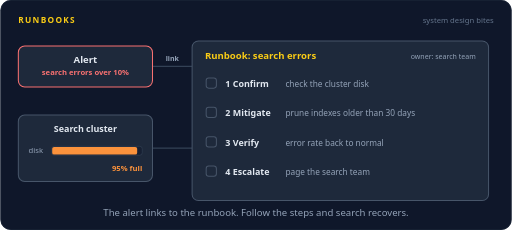
t = 0.00 s
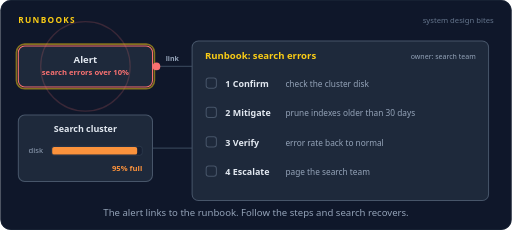
t = 1.68 s
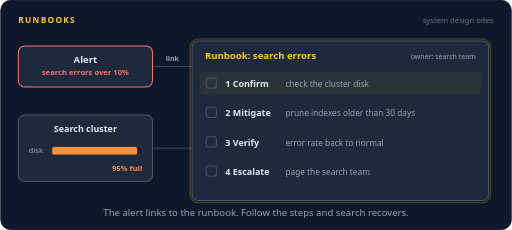
t = 3.35 s
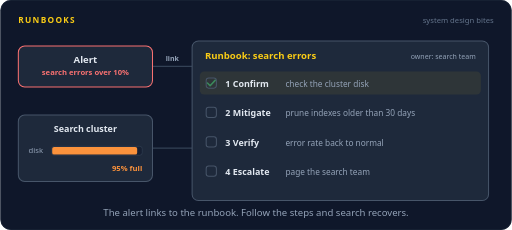
t = 5.02 s
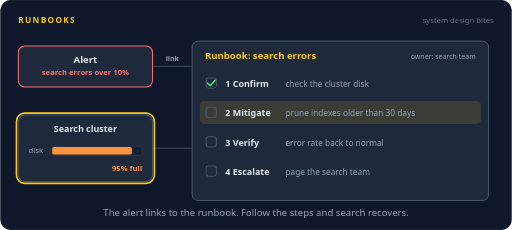
t = 6.60 s
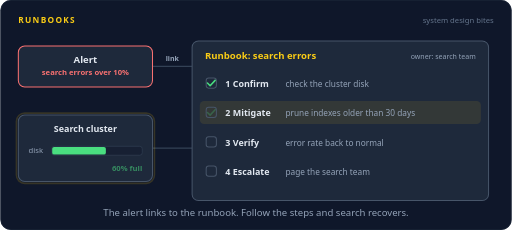
t = 7.76 s

The animated SVG that drew these frames (rendered in a browser with its animation timeline set to each time). Animation: 28 SMIL elements (animate=25,animateMotion=3); frames cover the first 7.76 s, repeats indefinitely.

<svg xmlns="http://www.w3.org/2000/svg" width="800" height="360" viewBox="0 0 800 360" role="img" aria-labelledby="title desc"><title id="title">Runbooks</title><desc id="desc">An alert for search errors over 10 percent links straight to its runbook. Step 1 confirms the search cluster disk is 95 percent full, step 2 prunes old indexes and the disk drops to 60 percent, step 3 checks errors are back to normal, and step 4, escalation, is not needed.</desc><rect width="800" height="360" rx="16" fill="#0f172a"/><rect x="0.5" y="0.5" width="799" height="359" rx="16" fill="none" stroke="#1e293b"/><text x="28" y="36" font-family="system-ui,-apple-system,'Segoe UI',Roboto,Helvetica,Arial,sans-serif" font-size="13" font-weight="700" letter-spacing="2" fill="#facc15">RUNBOOKS</text><text x="772" y="36" font-family="system-ui,-apple-system,'Segoe UI',Roboto,Helvetica,Arial,sans-serif" font-size="12" fill="#64748b" text-anchor="end">system design bites</text><path d="M238,104 L300,104" fill="none" stroke="#334155" stroke-width="2" stroke-linecap="round" stroke-linejoin="round"></path><path d="M300,232 L238,232" fill="none" stroke="#334155" stroke-width="2" stroke-linecap="round" stroke-linejoin="round"></path><rect x="28" y="72" width="210" height="64" rx="10" fill="#1e293b" stroke="#f87171" stroke-width="1.6"/><rect x="25" y="69" width="216" height="70" rx="13" fill="none" stroke="#facc15" stroke-width="2.5" opacity="0"><animate attributeName="opacity" dur="16s" repeatCount="indefinite" calcMode="linear" keyTimes="0;0.025;0.04;0.0975;0.1125;1" values="0;0;1;1;0;0"/></rect><text x="133" y="98" font-family="system-ui,-apple-system,'Segoe UI',Roboto,Helvetica,Arial,sans-serif" font-size="15" font-weight="600" fill="#e2e8f0" text-anchor="middle">Alert</text><g opacity="1"><animate attributeName="opacity" dur="16s" repeatCount="indefinite" calcMode="linear" keyTimes="0;0.5312;0.55;1" values="1;1;0;0"/><text x="133" y="118" font-family="system-ui,-apple-system,'Segoe UI',Roboto,Helvetica,Arial,sans-serif" font-size="12" font-weight="600" fill="#f87171" text-anchor="middle">search errors over 10%</text></g><g opacity="0"><animate attributeName="opacity" dur="16s" repeatCount="indefinite" calcMode="linear" keyTimes="0;0.55;0.5688;0.95;0.9688;1" values="0;0;1;1;0;0"/><text x="133" y="118" font-family="system-ui,-apple-system,'Segoe UI',Roboto,Helvetica,Arial,sans-serif" font-size="12" font-weight="600" fill="#4ade80" text-anchor="middle">errors back to normal</text></g><g opacity="0"><animate attributeName="opacity" dur="16s" repeatCount="indefinite" calcMode="linear" keyTimes="0;0.9688;0.9875;1" values="0;0;1;1"/><text x="133" y="118" font-family="system-ui,-apple-system,'Segoe UI',Roboto,Helvetica,Arial,sans-serif" font-size="12" font-weight="600" fill="#f87171" text-anchor="middle">search errors over 10%</text></g><g opacity="0"><animate attributeName="opacity" dur="16s" repeatCount="indefinite" calcMode="linear" keyTimes="0;0.55;0.5688;0.95;0.9688;1" values="0;0;1;1;0;0"/><rect x="25" y="69" width="216" height="70" rx="12" fill="none" stroke="#4ade80" stroke-width="2.5"/></g><circle cx="133" cy="104" r="30" fill="none" stroke="#f87171" stroke-width="2" opacity="0"><animate attributeName="r" dur="16s" repeatCount="indefinite" calcMode="linear" keyTimes="0;0.025;0.125;1" values="30;30;80;80"/><animate attributeName="opacity" dur="16s" repeatCount="indefinite" calcMode="linear" keyTimes="0;0.025;0.0263;0.125;1" values="0;0;0.9;0;0"/></circle><rect x="28" y="180" width="210" height="104" rx="10" fill="#1e293b" stroke="#475569" stroke-width="1.6"/><rect x="25" y="177" width="216" height="110" rx="13" fill="none" stroke="#facc15" stroke-width="2.5" opacity="0"><animate attributeName="opacity" dur="16s" repeatCount="indefinite" calcMode="linear" keyTimes="0;0.2375;0.2525;0.2975;0.3125;0.375;0.39;0.4725;0.4875;1" values="0;0;1;1;0;0;1;1;0;0"/></rect><text x="133" y="206" font-family="system-ui,-apple-system,'Segoe UI',Roboto,Helvetica,Arial,sans-serif" font-size="14" font-weight="600" fill="#e2e8f0" text-anchor="middle">Search cluster</text><text x="44" y="240" font-family="system-ui,-apple-system,'Segoe UI',Roboto,Helvetica,Arial,sans-serif" font-size="12" font-weight="400" fill="#94a3b8" text-anchor="start">disk</text><rect x="80" y="229" width="142" height="14" rx="4" fill="#172033" stroke="#334155"/><rect x="81" y="230" width="133" height="12" rx="3" fill="#fb923c"><animate attributeName="width" dur="16s" repeatCount="indefinite" calcMode="linear" keyTimes="0;0.4;0.475;0.925;0.9688;1" values="133;133;84;84;133;133"/><animate attributeName="fill" dur="16s" repeatCount="indefinite" calcMode="discrete" keyTimes="0;0.475;0.9688" values="#fb923c;#4ade80;#fb923c"/></rect><g opacity="1"><animate attributeName="opacity" dur="16s" repeatCount="indefinite" calcMode="linear" keyTimes="0;0.4562;0.475;1" values="1;1;0;0"/><text x="222" y="268" font-family="system-ui,-apple-system,'Segoe UI',Roboto,Helvetica,Arial,sans-serif" font-size="12" font-weight="600" fill="#fb923c" text-anchor="end">95% full</text></g><g opacity="0"><animate attributeName="opacity" dur="16s" repeatCount="indefinite" calcMode="linear" keyTimes="0;0.475;0.4937;0.95;0.9688;1" values="0;0;1;1;0;0"/><text x="222" y="268" font-family="system-ui,-apple-system,'Segoe UI',Roboto,Helvetica,Arial,sans-serif" font-size="12" font-weight="600" fill="#4ade80" text-anchor="end">60% full</text></g><g opacity="0"><animate attributeName="opacity" dur="16s" repeatCount="indefinite" calcMode="linear" keyTimes="0;0.9688;0.9875;1" values="0;0;1;1"/><text x="222" y="268" font-family="system-ui,-apple-system,'Segoe UI',Roboto,Helvetica,Arial,sans-serif" font-size="12" font-weight="600" fill="#fb923c" text-anchor="end">95% full</text></g><g opacity="0"><animate attributeName="opacity" dur="16s" repeatCount="indefinite" calcMode="linear" keyTimes="0;0.6625;0.6775;0.91;0.925;1" values="0;0;1;1;0;0"/><rect x="60.76" y="292" width="144.48" height="24" rx="12" fill="#4ade80" fill-opacity="0.16" stroke="#4ade80" stroke-width="1.2"/><text x="133" y="308.32" font-family="system-ui,-apple-system,'Segoe UI',Roboto,Helvetica,Arial,sans-serif" font-size="12" font-weight="600" fill="#4ade80" text-anchor="middle">resolved in 8 min</text></g><rect x="300" y="64" width="464" height="250" rx="10" fill="#1e293b" stroke="#475569" stroke-width="1.6"/><rect x="297" y="61" width="470" height="256" rx="13" fill="none" stroke="#facc15" stroke-width="2.5" opacity="0"><animate attributeName="opacity" dur="16s" repeatCount="indefinite" calcMode="linear" keyTimes="0;0.15;0.165;0.1975;0.2125;1" values="0;0;1;1;0;0"/></rect><text x="320" y="92" font-family="system-ui,-apple-system,'Segoe UI',Roboto,Helvetica,Arial,sans-serif" font-size="15" font-weight="600" fill="#facc15" text-anchor="start">Runbook: search errors</text><text x="744" y="92" font-family="system-ui,-apple-system,'Segoe UI',Roboto,Helvetica,Arial,sans-serif" font-size="11" font-weight="400" fill="#94a3b8" text-anchor="end">owner: search team</text><g opacity="0"><animate attributeName="opacity" dur="16s" repeatCount="indefinite" calcMode="linear" keyTimes="0;0.2;0.2188;0.3063;0.325;1" values="0;0;1;1;0;0"/><rect x="312" y="112" width="440" height="36" rx="7" fill="#facc15" fill-opacity="0.12"/></g><rect x="322" y="122" width="16" height="16" rx="4" fill="none" stroke="#475569" stroke-width="1.6"/><text x="352" y="136" font-family="system-ui,-apple-system,'Segoe UI',Roboto,Helvetica,Arial,sans-serif" font-size="14" font-weight="600" fill="#e2e8f0" text-anchor="start">1  Confirm</text><text x="446" y="136" font-family="system-ui,-apple-system,'Segoe UI',Roboto,Helvetica,Arial,sans-serif" font-size="13" font-weight="400" fill="#94a3b8" text-anchor="start">check the cluster disk</text><g opacity="0"><animate attributeName="opacity" dur="16s" repeatCount="indefinite" calcMode="linear" keyTimes="0;0.3063;0.3213;0.91;0.925;1" values="0;0;1;1;0;0"/><path d="M324,130 L328.2,134.2 L336,125.8" fill="none" stroke="#4ade80" stroke-width="2.4" stroke-linecap="round" stroke-linejoin="round"/></g><g opacity="0"><animate attributeName="opacity" dur="16s" repeatCount="indefinite" calcMode="linear" keyTimes="0;0.325;0.3438;0.4813;0.5;1" values="0;0;1;1;0;0"/><rect x="312" y="158" width="440" height="36" rx="7" fill="#facc15" fill-opacity="0.12"/></g><rect x="322" y="168" width="16" height="16" rx="4" fill="none" stroke="#475569" stroke-width="1.6"/><text x="352" y="182" font-family="system-ui,-apple-system,'Segoe UI',Roboto,Helvetica,Arial,sans-serif" font-size="14" font-weight="600" fill="#e2e8f0" text-anchor="start">2  Mitigate</text><text x="446" y="182" font-family="system-ui,-apple-system,'Segoe UI',Roboto,Helvetica,Arial,sans-serif" font-size="13" font-weight="400" fill="#94a3b8" text-anchor="start">prune indexes older than 30 days</text><g opacity="0"><animate attributeName="opacity" dur="16s" repeatCount="indefinite" calcMode="linear" keyTimes="0;0.4813;0.4963;0.91;0.925;1" values="0;0;1;1;0;0"/><path d="M324,176 L328.2,180.2 L336,171.8" fill="none" stroke="#4ade80" stroke-width="2.4" stroke-linecap="round" stroke-linejoin="round"/></g><g opacity="0"><animate attributeName="opacity" dur="16s" repeatCount="indefinite" calcMode="linear" keyTimes="0;0.5;0.5188;0.5938;0.6125;1" values="0;0;1;1;0;0"/><rect x="312" y="204" width="440" height="36" rx="7" fill="#facc15" fill-opacity="0.12"/></g><rect x="322" y="214" width="16" height="16" rx="4" fill="none" stroke="#475569" stroke-width="1.6"/><text x="352" y="228" font-family="system-ui,-apple-system,'Segoe UI',Roboto,Helvetica,Arial,sans-serif" font-size="14" font-weight="600" fill="#e2e8f0" text-anchor="start">3  Verify</text><text x="446" y="228" font-family="system-ui,-apple-system,'Segoe UI',Roboto,Helvetica,Arial,sans-serif" font-size="13" font-weight="400" fill="#94a3b8" text-anchor="start">error rate back to normal</text><g opacity="0"><animate attributeName="opacity" dur="16s" repeatCount="indefinite" calcMode="linear" keyTimes="0;0.5938;0.6088;0.91;0.925;1" values="0;0;1;1;0;0"/><path d="M324,222 L328.2,226.2 L336,217.8" fill="none" stroke="#4ade80" stroke-width="2.4" stroke-linecap="round" stroke-linejoin="round"/></g><rect x="322" y="260" width="16" height="16" rx="4" fill="none" stroke="#475569" stroke-width="1.6"/><text x="352" y="274" font-family="system-ui,-apple-system,'Segoe UI',Roboto,Helvetica,Arial,sans-serif" font-size="14" font-weight="600" fill="#e2e8f0" text-anchor="start">4  Escalate</text><text x="446" y="274" font-family="system-ui,-apple-system,'Segoe UI',Roboto,Helvetica,Arial,sans-serif" font-size="13" font-weight="400" fill="#94a3b8" text-anchor="start">page the search team</text><g opacity="0"><animate attributeName="opacity" dur="16s" repeatCount="indefinite" calcMode="linear" keyTimes="0;0.625;0.6438;0.9062;0.925;1" values="0;0;1;1;0;0"/><rect x="314" y="250" width="436" height="36" rx="7" fill="#1e293b" opacity="0.7"/><text x="744" y="274" font-family="system-ui,-apple-system,'Segoe UI',Roboto,Helvetica,Arial,sans-serif" font-size="12" font-weight="600" fill="#4ade80" text-anchor="end">not needed</text></g><g opacity="0"><animate attributeName="opacity" dur="16s" repeatCount="indefinite" calcMode="linear" keyTimes="0;0.1;0.104;0.146;0.15;1" values="0;0;1;1;0;0"/><animateMotion dur="16s" repeatCount="indefinite" calcMode="linear" keyPoints="0;0;1;1" keyTimes="0;0.1;0.15;1" path="M238,104 L300,104"/><circle r="6" fill="#f87171"></circle></g><text x="269" y="96" font-family="system-ui,-apple-system,'Segoe UI',Roboto,Helvetica,Arial,sans-serif" font-size="11" font-weight="600" fill="#94a3b8" text-anchor="middle">link</text><g opacity="0"><animate attributeName="opacity" dur="16s" repeatCount="indefinite" calcMode="linear" keyTimes="0;0.225;0.229;0.2647;0.2687;1" values="0;0;1;1;0;0"/><animateMotion dur="16s" repeatCount="indefinite" calcMode="linear" keyPoints="0;0;1;1" keyTimes="0;0.225;0.2687;1" path="M300,232 L238,232"/><circle r="6" fill="#22d3ee"></circle></g><g opacity="0"><animate attributeName="opacity" dur="16s" repeatCount="indefinite" calcMode="linear" keyTimes="0;0.3625;0.3665;0.4022;0.4062;1" values="0;0;1;1;0;0"/><animateMotion dur="16s" repeatCount="indefinite" calcMode="linear" keyPoints="0;0;1;1" keyTimes="0;0.3625;0.4062;1" path="M300,232 L238,232"/><circle r="6" fill="#22d3ee"></circle></g><text x="400.0" y="338" font-family="system-ui,-apple-system,'Segoe UI',Roboto,Helvetica,Arial,sans-serif" font-size="15" fill="#94a3b8" text-anchor="middle">The alert links to the runbook. Follow the steps and search recovers.</text></svg>
